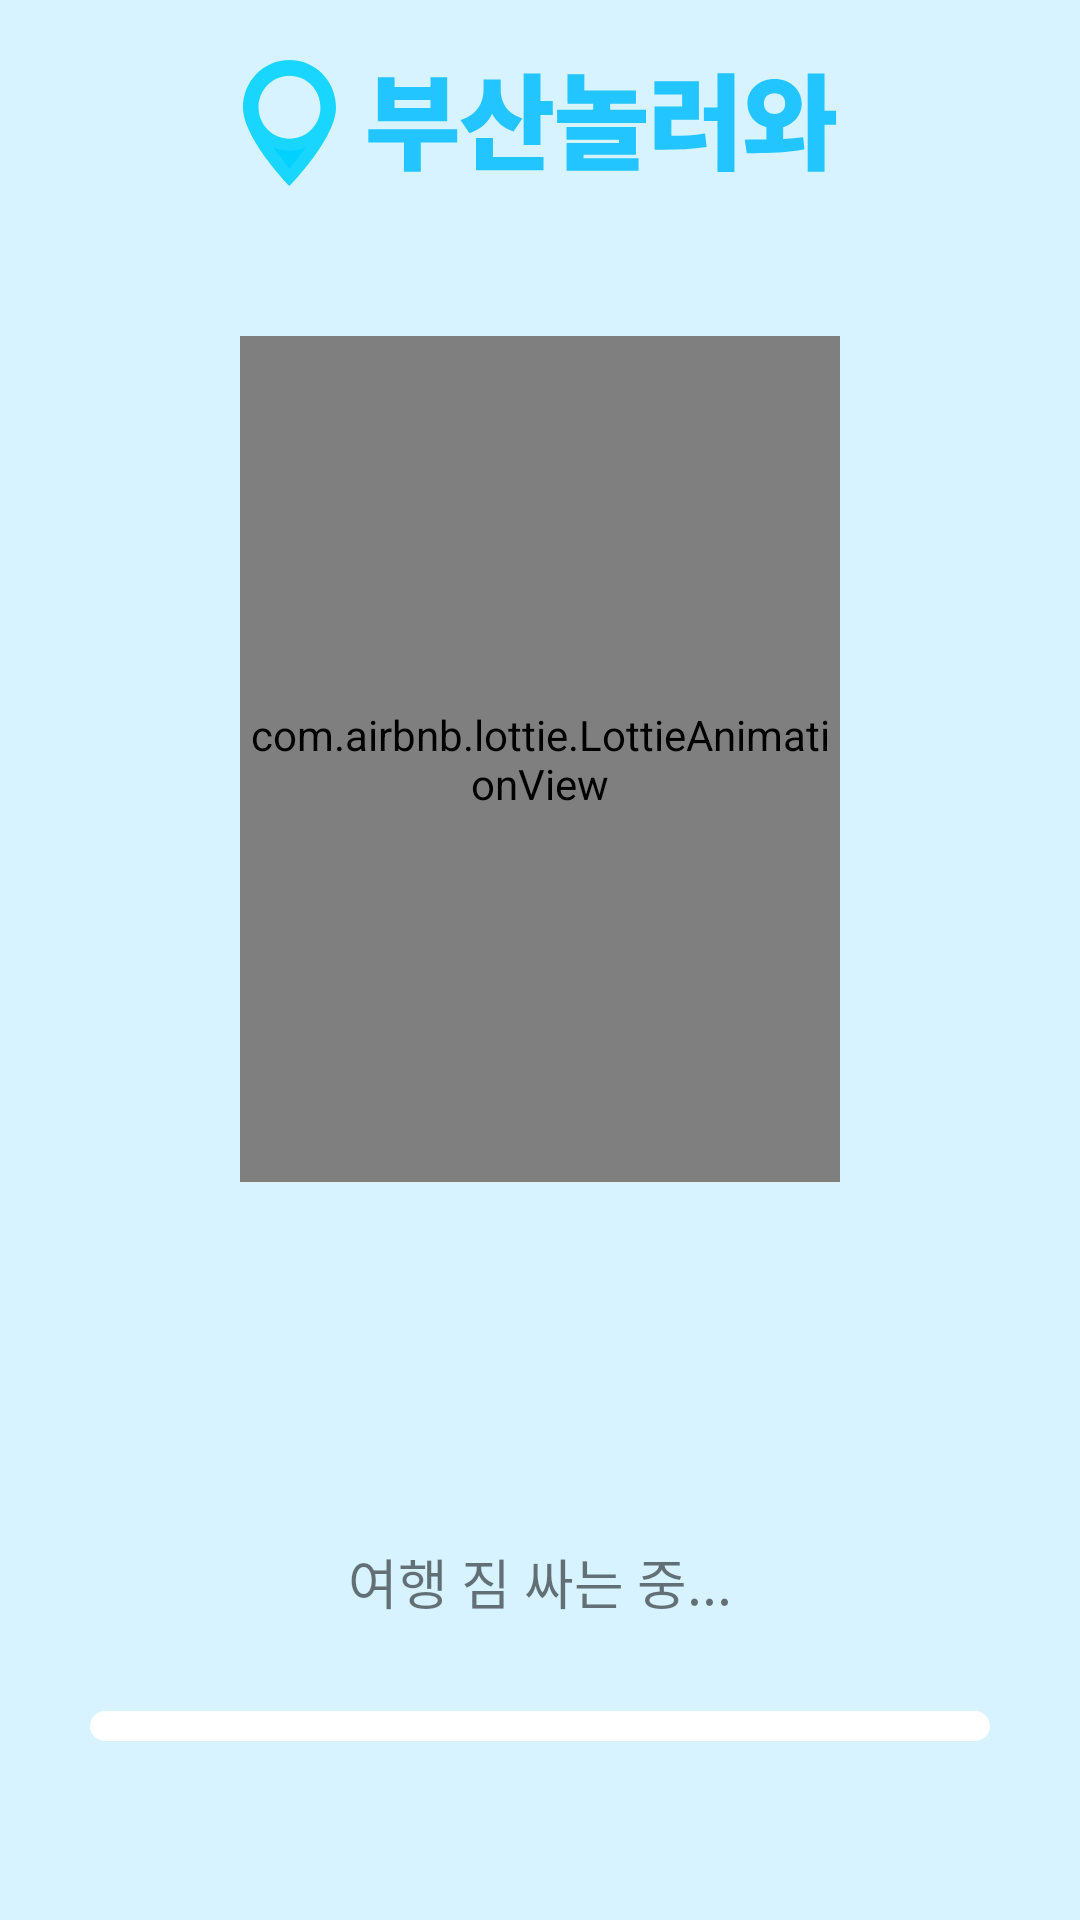

Reconstruct the res/layout file that produces this screen, plus the resources it refers to.
<!-- AndroidManifest.xml: application theme Theme.BusanNollerwar -->
<!-- res/layout/fragment_splash.xml -->
<?xml version="1.0" encoding="utf-8"?>
<layout xmlns:android="http://schemas.android.com/apk/res/android"
    xmlns:app="http://schemas.android.com/apk/res-auto"
    xmlns:tools="http://schemas.android.com/tools">

    <data>

        <variable
            name="viewModel"
            type="com.pknu.busannollerwar.presentation.splash.SplashViewModel" />
    </data>

    <androidx.constraintlayout.widget.ConstraintLayout
        android:layout_width="match_parent"
        android:layout_height="match_parent"
        android:background="@color/main"
        tools:context=".presentation.splash.SplashFragment">

        <LinearLayout
            android:id="@+id/LL_splash_logo"
            android:layout_width="match_parent"
            android:layout_height="wrap_content"
            android:layout_marginTop="20dp"
            android:gravity="center"
            android:orientation="horizontal"
            app:layout_constraintEnd_toEndOf="parent"
            app:layout_constraintStart_toStartOf="parent"
            app:layout_constraintTop_toTopOf="parent">

            <ImageView
                android:layout_width="wrap_content"
                android:layout_height="wrap_content"
                android:src="@drawable/ic_nollerwar_img" />

            <ImageView
                android:layout_width="wrap_content"
                android:layout_height="wrap_content"
                android:layout_marginStart="10dp"
                android:src="@drawable/ic_nollerwar_logo" />
        </LinearLayout>

        <com.airbnb.lottie.LottieAnimationView
            android:id="@+id/lav_splash_boogie"
            android:layout_width="200dp"
            android:layout_height="282dp"
            android:layout_marginTop="50dp"
            app:layout_constraintEnd_toEndOf="parent"
            app:layout_constraintStart_toStartOf="parent"
            app:layout_constraintTop_toBottomOf="@id/LL_splash_logo"
            app:lottie_autoPlay="true"
            app:lottie_loop="true"
            app:lottie_rawRes="@raw/raw_boogie_loading" />

        <TextView
            android:id="@+id/tv_progress_text"
            android:layout_width="wrap_content"
            android:layout_height="wrap_content"
            android:layout_marginTop="120dp"
            android:text="여행 짐 싸는 중..."
            android:textSize="18sp"
            app:layout_constraintEnd_toEndOf="parent"
            app:layout_constraintStart_toStartOf="parent"
            app:layout_constraintTop_toBottomOf="@id/lav_splash_boogie" />

        <ProgressBar
            android:id="@+id/progressBar_splash"
            style="?android:attr/progressBarStyleHorizontal"
            android:layout_width="match_parent"
            android:layout_height="10dp"
            android:layout_marginHorizontal="30dp"
            android:layout_marginTop="30dp"
            android:max="100"
            android:progress="@{viewModel.progress}"
            android:progressDrawable="@drawable/item_progressbar"
            app:layout_constraintEnd_toEndOf="parent"
            app:layout_constraintStart_toStartOf="parent"
            app:layout_constraintTop_toBottomOf="@id/tv_progress_text" />

    </androidx.constraintlayout.widget.ConstraintLayout>
</layout>
<!-- resources referenced by this layout -->
<resources>
  <color name="main">#D6F3FF</color>
  <!-- drawable ic_nollerwar_img (drawable) -->
  <vector xmlns:android="http://schemas.android.com/apk/res/android"
      xmlns:aapt="http://schemas.android.com/aapt"
      android:width="31dp"
      android:height="42dp"
      android:viewportWidth="31"
      android:viewportHeight="42">
    <path
        android:pathData="M15.5,0C6.923,0 0,7.035 0,15.75C0,26.25 15.5,42 15.5,42C15.5,42 31,26.25 31,15.75C31,7.035 24.077,0 15.5,0ZM15.5,5.25C21.235,5.25 25.833,9.975 25.833,15.75C25.833,21.577 21.235,26.25 15.5,26.25C9.817,26.25 5.167,21.577 5.167,15.75C5.167,9.975 9.817,5.25 15.5,5.25Z">
      <aapt:attr name="android:fillColor">
        <gradient 
            android:startX="5.21"
            android:startY="0.336"
            android:endX="20.354"
            android:endY="38.324"
            android:type="linear">
          <item android:offset="0" android:color="#FF00D1FF"/>
          <item android:offset="0.945" android:color="#FF00D1FF"/>
        </gradient>
      </aapt:attr>
    </path>
    <path
        android:pathData="M15.5,39.078C15.223,38.774 14.913,38.43 14.575,38.049C13.149,36.439 11.252,34.189 9.359,31.625C7.462,29.054 5.598,26.206 4.216,23.398C2.819,20.558 2,17.929 2,15.75C2,8.109 8.058,2 15.5,2C22.942,2 29,8.109 29,15.75C29,17.929 28.181,20.558 26.784,23.398C25.402,26.206 23.538,29.054 21.641,31.625C19.748,34.189 17.851,36.439 16.425,38.049C16.087,38.43 15.777,38.774 15.5,39.078ZM27.833,15.75C27.833,8.907 22.376,3.25 15.5,3.25C8.682,3.25 3.167,8.901 3.167,15.75C3.167,22.658 8.689,28.25 15.5,28.25C22.37,28.25 27.833,22.652 27.833,15.75Z"
        android:strokeAlpha="0.1"
        android:strokeWidth="4"
        android:fillColor="#00000000"
        android:strokeColor="#ffffff"/>
  </vector>
  <!-- drawable item_progressbar (drawable) -->
  <?xml version="1.0" encoding="utf-8"?>
  <layer-list xmlns:android="http://schemas.android.com/apk/res/android">
      <item android:id="@android:id/background">
          <shape>
              <corners android:radius="9dp" />
              <solid android:color="@color/progressBar_default" />
          </shape>
      </item>
      <item android:id="@android:id/secondaryProgress">
          <clip>
              <shape>
                  <corners android:radius="9dp" />
                  <solid android:color="#B2CCFF" />
              </shape>
          </clip>
      </item>
      <item android:id="@android:id/progress">
          <clip>
              <shape>
                  <corners android:radius="9dp" />
                  <solid android:color="@color/main2" />
              </shape>
          </clip>
      </item>
  </layer-list>
  <style name="Theme.BusanNollerwar" parent="Base.Theme.BusanNollerwar" />
  <color name="progressBar_default">@color/white</color>
  <color name="main2">#00D1FF</color>
  <style name="Base.Theme.BusanNollerwar" parent="Theme.AppCompat.Light.NoActionBar">
          <item name="android:windowIsTranslucent">true</item>
      </style>
  <color name="white">#FFFFFFFF</color>
</resources>
